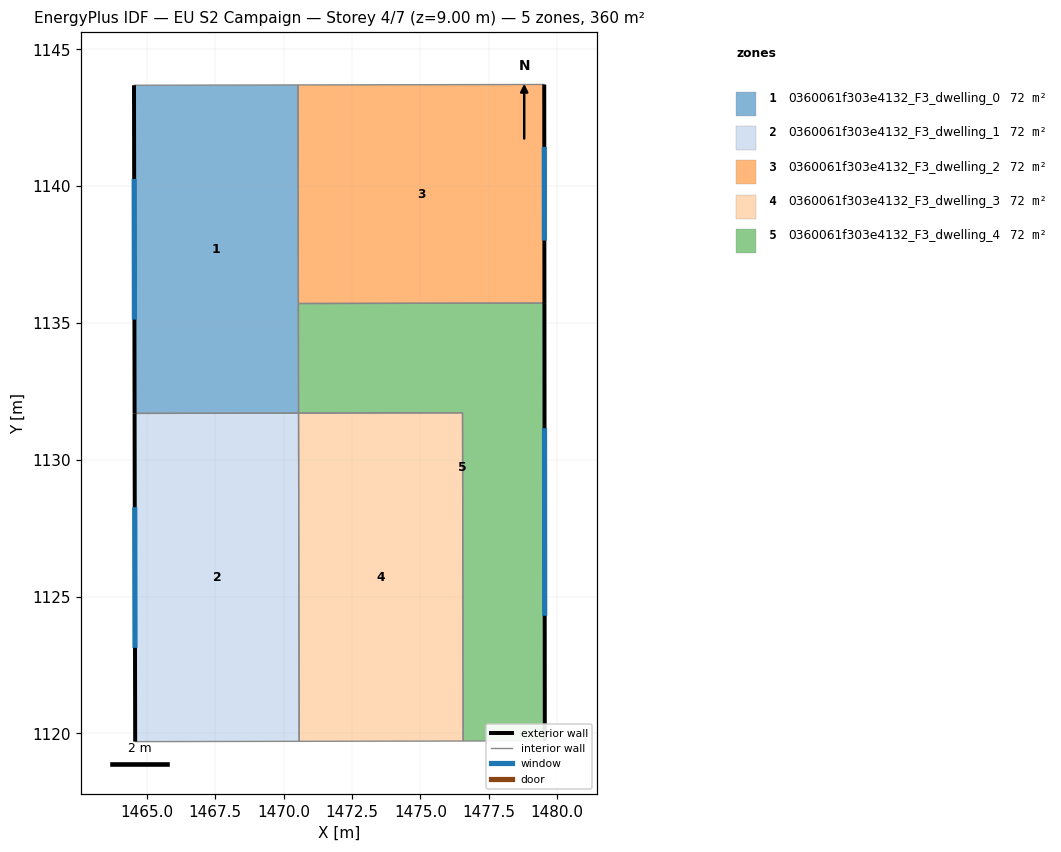
=== STOREY PLAN SPEC (per zone: floor XY polygon, exterior-wall plan segments, windows/doors) ===
zone 1: 0360061f303e4132_F3_dwelling_0  (71.9 m²)
  floor: (1470.53, 1143.70) (1470.55, 1131.71) (1464.55, 1131.70) (1464.53, 1143.69)
  exterior wall: (1464.53, 1143.69) – (1464.55, 1131.70)  [12.0 m]
    window: (1464.54, 1140.26) – (1464.55, 1135.12)  [6.6 m²]
  interior walls: 4
zone 2: 0360061f303e4132_F3_dwelling_1  (71.9 m²)
  floor: (1470.55, 1131.71) (1470.57, 1119.71) (1464.58, 1119.70) (1464.55, 1131.70)
  exterior wall: (1464.55, 1131.70) – (1464.58, 1119.70)  [12.0 m]
    window: (1464.56, 1128.27) – (1464.57, 1123.12)  [6.6 m²]
  interior walls: 3
zone 3: 0360061f303e4132_F3_dwelling_2  (71.9 m²)
  floor: (1479.53, 1143.72) (1479.53, 1135.73) (1470.54, 1135.71) (1470.53, 1143.70)
  exterior wall: (1479.53, 1135.73) – (1479.53, 1143.72)  [8.0 m]
    window: (1479.53, 1138.01) – (1479.53, 1141.44)  [4.4 m²]
  interior walls: 3
zone 4: 0360061f303e4132_F3_dwelling_3  (71.9 m²)
  floor: (1476.54, 1131.72) (1476.56, 1119.72) (1470.57, 1119.71) (1470.55, 1131.71)
  interior walls: 4
zone 5: 0360061f303e4132_F3_dwelling_4  (71.9 m²)
  floor: (1479.53, 1135.73) (1479.55, 1119.72) (1476.56, 1119.72) (1476.54, 1131.72) (1470.55, 1131.71) (1470.54, 1135.71)
  exterior wall: (1479.55, 1119.72) – (1479.53, 1135.73)  [16.0 m]
    window: (1479.54, 1124.30) – (1479.54, 1131.16)  [8.8 m²]
  interior walls: 5

=== DERIVED (storey summary) ===
Building: EU S2 Campaign
Storey: 4 of 7  (floor level z = 9.00 m)
Storey gross floor area: 359.6 m²
Zones on this storey: 5
  - 0360061f303e4132_F3_dwelling_0: floor 71.9 m²; exterior wall 12.0 m (36.0 m²); 1 window(s) 6.6 m²; WWR 18.4%
  - 0360061f303e4132_F3_dwelling_1: floor 71.9 m²; exterior wall 12.0 m (36.0 m²); 1 window(s) 6.6 m²; WWR 18.4%
  - 0360061f303e4132_F3_dwelling_2: floor 71.9 m²; exterior wall 8.0 m (24.0 m²); 1 window(s) 4.4 m²; WWR 18.4%
  - 0360061f303e4132_F3_dwelling_3: floor 71.9 m²
  - 0360061f303e4132_F3_dwelling_4: floor 71.9 m²; exterior wall 16.0 m (48.0 m²); 1 window(s) 8.8 m²; WWR 18.4%
Zone adjacency (shared interzone walls):
  - 0360061f303e4132_F3_dwelling_0 ↔ 0360061f303e4132_F3_dwelling_1
  - 0360061f303e4132_F3_dwelling_0 ↔ 0360061f303e4132_F3_dwelling_2
  - 0360061f303e4132_F3_dwelling_0 ↔ 0360061f303e4132_F3_dwelling_4
  - 0360061f303e4132_F3_dwelling_1 ↔ 0360061f303e4132_F3_dwelling_3
  - 0360061f303e4132_F3_dwelling_2 ↔ 0360061f303e4132_F3_dwelling_4
  - 0360061f303e4132_F3_dwelling_3 ↔ 0360061f303e4132_F3_dwelling_4